Run: headless pygame with SDL's dummy video driver; simulated clock (each Clock.tick advances the game by its frame time, no real sleeping); random seed 0; keys injected as events and as key.get_pressed() state; no mouse input; restart key R tapped at the start of phases 3 and 4.
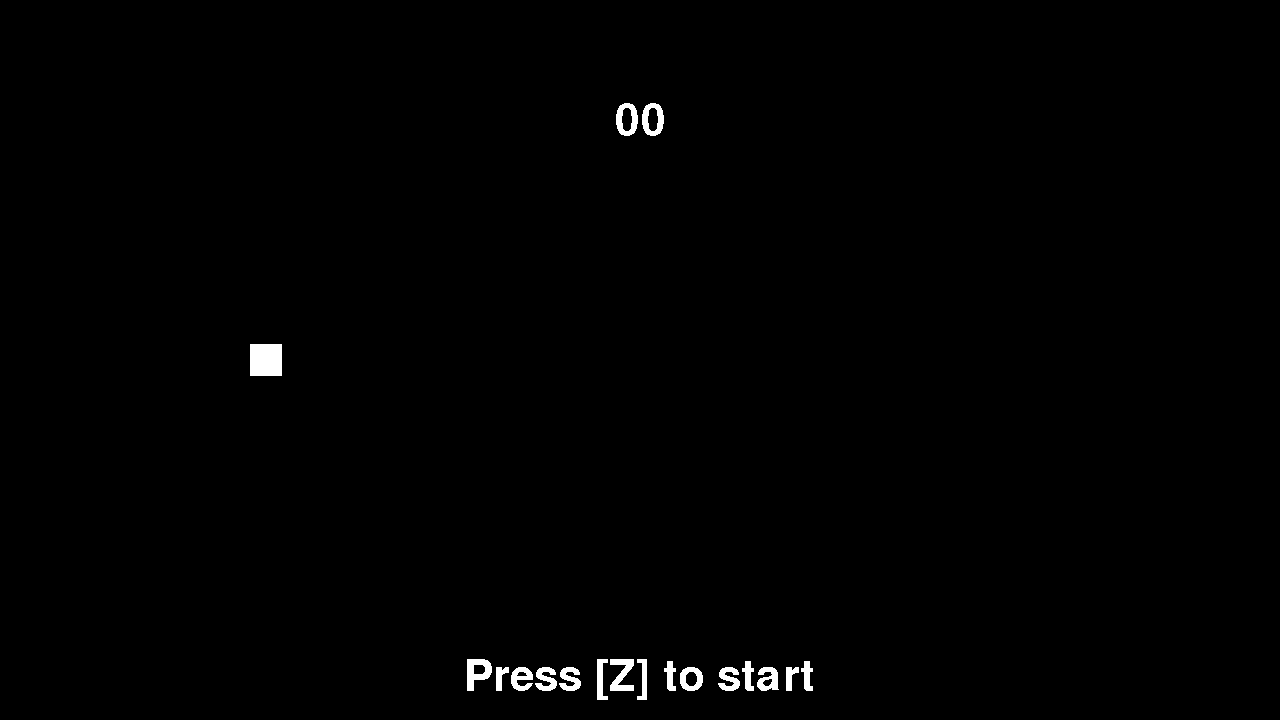
Frame 1 of 4 · flips 1–60 · no input
Frame 2 of 4 · flips 61–180 · tapped SPACE, RETURN · held RIGHT (→), D · screen unchanged from frame 1, image omitted
Frame 3 of 4 · flips 181–300 · tapped R · held DOWN (↓), S · screen unchanged from frame 2, image omitted
Frame 4 of 4 · flips 301–420 · tapped R · held LEFT (←), A, UP (↑), W · screen unchanged from frame 3, image omitted

The pygame program that drew these frames:

# Example file showing a basic pg "game loop"
import pygame as pg
import random

resolution = (1280,720)

# pygame setup
pg.init()
screen = pg.display.set_mode(resolution, pg.NOFRAME)
clock = pg.time.Clock()
running = True
dt = 0

class Constants:
	def __init__(self) -> None:
		self.font = pg.font.SysFont("default", 64, bold=False, italic=False)

		self.jumpSpeed = -220
		self.fallingConstant = 1000
	
		self.pipeGap = 135
		self.pipeWidth = 100
		self.pipeDistance = 600
		self.pipeSpeed = 200

constants = Constants()

class Pos:
	def __init__(self, x, y) -> None:
		self.x = x
		self.y = y

	def getTuple(self) -> tuple:
		return (self.x, self.y)

class Game:
	def __init__(self, ) -> None:
		self.player = None
		self.hasStarted = False
		self.gameOver = False
		self.pipes = []
		self.possiblePipes = list
	
	def setPlayer(self, player) -> None:
		self.player = player
	def addPipe(self, pipe) -> None:
		self.pipes.append(pipe)

class Player:
	def	__init__(self,) -> None:
		self.pos = Pos(250,resolution[1]/2 - 16)
		self.rect = pg.Rect(self.pos.x, self.pos.y, 32, 32)
		self.vertSpeed = 0
		self.dead = False
		self.score = 0
		self.nextPipe = None

	def move(self, keys) -> None:
		if game.gameOver: return
  
		self.checkCollisions()
		self.updateScore()

		if keys[pg.K_z] and not self.dead: self.vertSpeed = constants.jumpSpeed;
		self.pos.y += self.vertSpeed * dt;
		if not game.gameOver: self.vertSpeed += constants.fallingConstant * dt;
		self.rect[1] = self.pos.y
		
		if self.pos.y + self.rect[3] >= resolution[1]:
			self.dead = True
			game.gameOver = True
			self.pos.y = resolution[1] - self.rect[3]
	
	def checkCollisions(self) -> None:
		for pipe in game.pipes:
			if self.rect.colliderect(pipe.rects[0]) or self.rect.colliderect(pipe.rects[1]):
				self.dead = True
    
	def updateScore(self) -> None:
		if self.pos.x >= self.nextPipe.pos.x + constants.pipeWidth:
			self.score += 1
			currentPipeIndex = game.pipes.index(self.nextPipe)
			self.nextPipe = game.pipes[currentPipeIndex + 1]
   
	def draw(self, screen) -> None:
		pg.draw.rect(screen, "white", self.rect)
		scoreTitle = constants.font.render(f"{self.score:02d}", False, "White")
		screen.blit(scoreTitle, (resolution[0]/2 - scoreTitle.get_rect()[2]/2, 100))

class Pipe:
	possiblePipes = [80, 160, 240, 320, 400, 480]
	def __init__(self, gap) -> None:
		self.pos = Pos(resolution[0], 0)
		self.gapPosY = gap
		self.pipeGap = constants.pipeGap
		self.rects = [
			pg.Rect(self.pos.x, 0, constants.pipeWidth, gap),
			pg.Rect(self.pos.x, gap + self.pipeGap, constants.pipeWidth, resolution[0] - (gap + self.pipeGap)),
		]
		self.color = randColor = random.choice(["red", "blue", "green", "yellow", "orange", "cyan"])
  
	def move(self) -> None:
		self.pos.x -= constants.pipeSpeed * dt
		self.rects[0][0], self.rects[1][0] = (self.pos.x, self.pos.x)
  
		if self.pos.x + constants.pipeWidth <= -10:
			del game.pipes[0]
  
	def draw(self, screen) -> None:
		for rect in self.rects:
			pg.draw.rect(screen, self.color, rect)

	def random() -> object:
		return Pipe(random.choice(Pipe.possiblePipes))

game = Game()
player = Player()
game.setPlayer(player)
game.addPipe(Pipe.random())
player.nextPipe = game.pipes[0]

while running:
	# poll for events
	# pg.QUIT event means the user clicked X to close your window
	for event in pg.event.get():
		keys = pg.key.get_pressed()
		if event.type == pg.QUIT:
			running = False
		if event.type == pg.K_s:
			if keys[pg.K_q]:
				pg.quit()
			if keys[pg.K_z] and not game.hasStarted:
				game.hasStarted = True
				player.move(keys)
			if keys[pg.K_r] and game.gameOver:
				game = Game()
				player = Player()
				game.setPlayer(player)
				game.addPipe(Pipe.random())
				player.nextPipe = game.pipes[0]
	
	# fill the screen with a color to wipe away anything from last frame
	screen.fill("black")
 
	# RENDER YOUR GAME HERE
	if resolution[0] - game.pipes[len(game.pipes) - 1].rects[0][0] + constants.pipeWidth >= constants.pipeDistance:
		game.addPipe(Pipe.random())

	if not game.hasStarted:
		startTitle = constants.font.render("Press [Z] to start", False, "White")
		screen.blit(startTitle, (resolution[0]/2 - startTitle.get_rect()[2]/2, resolution[1] - startTitle.get_rect()[3] - 20))
	else:
		for pipe in game.pipes:
			if not game.player.dead: pipe.move()
			pipe.draw(screen)

		game.player.move(keys)
	
	game.player.draw(screen)

	if game.gameOver:
		title = constants.font.render("Game Over", False, "White",)
		title2 = constants.font.render("Press 'R' to restart", False, "White",)
		screen.blit(title, (resolution[0]/2 - title.get_rect()[2]/2, resolution[1]/2 - title.get_rect()[3]/2))
		screen.blit(title2, (resolution[0]/2 - title2.get_rect()[2]/2, resolution[1]/2 - title2.get_rect()[3]/2 + title.get_rect()[3] + 20))

	# flip() the display to put your work on screen
	pg.display.flip()

	dt = clock.tick(60) / 1000  # limits FPS to 60

pg.quit()
